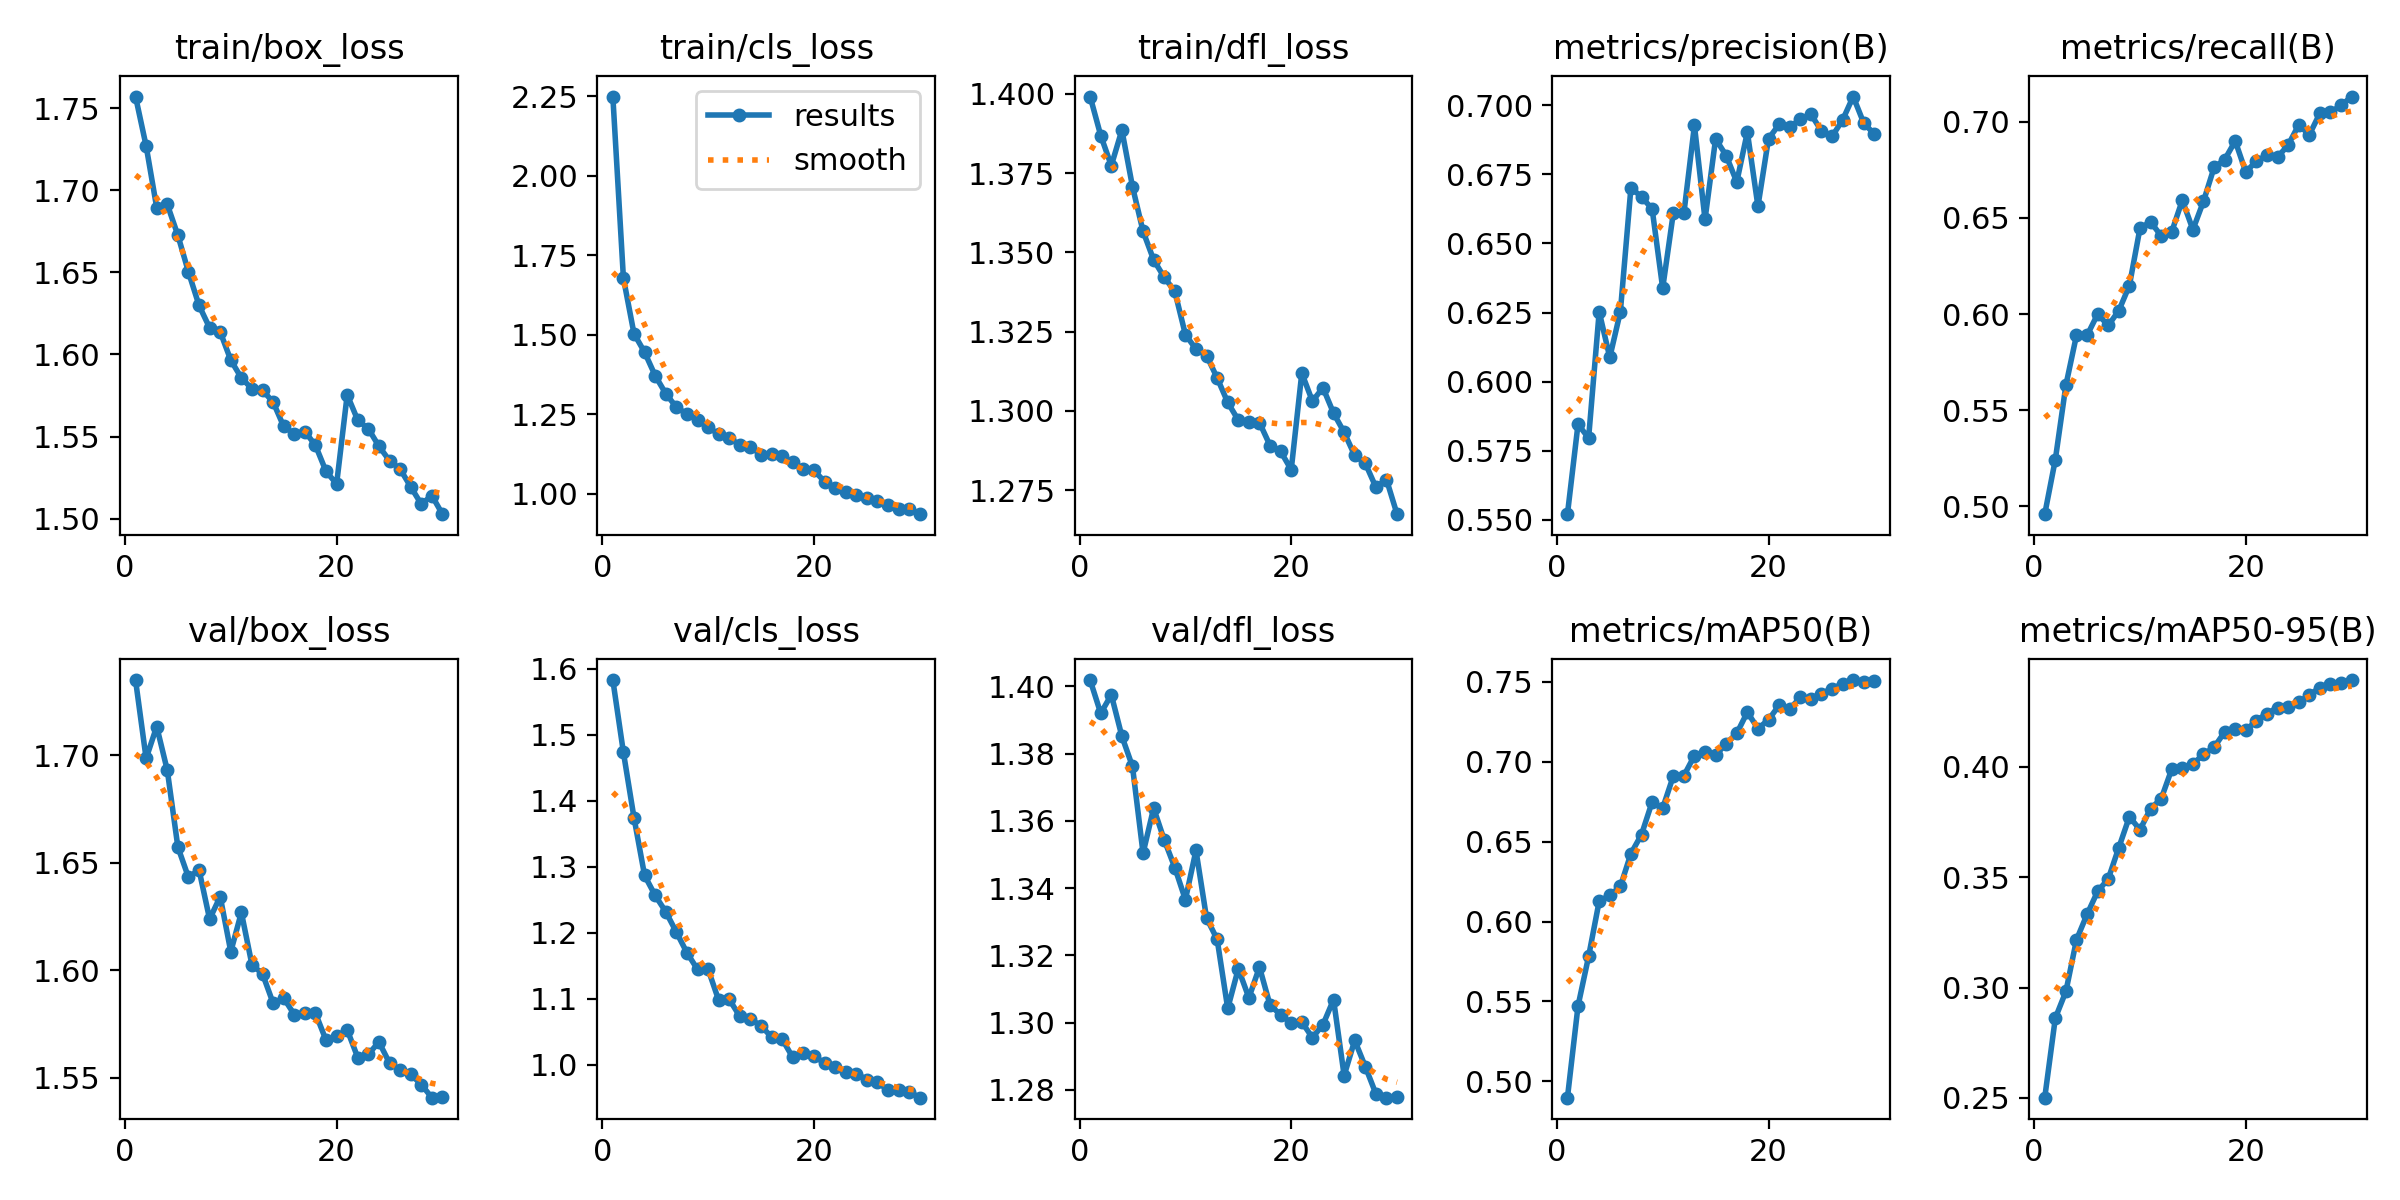

Values plotted in this chart, from the file beside it:
epoch, time, train/box_loss, train/cls_loss, train/dfl_loss, metrics/precision(B), metrics/recall(B), metrics/mAP50(B), metrics/mAP50-95(B), val/box_loss, val/cls_loss, val/dfl_loss, lr/pg0, lr/pg1, lr/pg2
1, 101.7, 1.757, 2.249, 1.399, 0.5521, 0.496, 0.4897, 0.25, 1.735, 1.583, 1.402, 0.0003329, 0.0003329, 0.0003329
2, 193.4, 1.727, 1.678, 1.387, 0.5846, 0.5243, 0.5471, 0.2861, 1.698, 1.473, 1.392, 0.0006443, 0.0006443, 0.0006443
3, 282.8, 1.689, 1.503, 1.377, 0.5796, 0.5631, 0.5781, 0.2982, 1.713, 1.374, 1.398, 0.0009336, 0.0009336, 0.0009336
4, 371.9, 1.691, 1.445, 1.389, 0.6253, 0.589, 0.6128, 0.3216, 1.693, 1.287, 1.385, 0.000901, 0.000901, 0.000901
5, 460.7, 1.673, 1.371, 1.371, 0.6088, 0.5889, 0.6163, 0.3332, 1.657, 1.257, 1.376, 0.000868, 0.000868, 0.000868
6, 549.1, 1.65, 1.314, 1.357, 0.6253, 0.6, 0.6219, 0.3436, 1.643, 1.232, 1.35, 0.000835, 0.000835, 0.000835
7, 637.7, 1.63, 1.272, 1.348, 0.6702, 0.5941, 0.6425, 0.3492, 1.647, 1.201, 1.364, 0.000802, 0.000802, 0.000802
8, 725.9, 1.616, 1.25, 1.342, 0.6668, 0.6018, 0.6545, 0.3634, 1.624, 1.17, 1.354, 0.000769, 0.000769, 0.000769
9, 814.8, 1.614, 1.23, 1.338, 0.6626, 0.6148, 0.6748, 0.3774, 1.634, 1.145, 1.346, 0.000736, 0.000736, 0.000736
10, 903.6, 1.597, 1.21, 1.324, 0.6338, 0.6446, 0.671, 0.3715, 1.609, 1.145, 1.337, 0.000703, 0.000703, 0.000703
11, 992.3, 1.586, 1.186, 1.319, 0.6609, 0.6479, 0.691, 0.3811, 1.627, 1.098, 1.351, 0.00067, 0.00067, 0.00067
12, 1081, 1.579, 1.173, 1.317, 0.6609, 0.6407, 0.6913, 0.3855, 1.603, 1.099, 1.331, 0.000637, 0.000637, 0.000637
13, 1170, 1.578, 1.154, 1.31, 0.6927, 0.6428, 0.7039, 0.399, 1.598, 1.074, 1.325, 0.000604, 0.000604, 0.000604
14, 1258, 1.571, 1.146, 1.303, 0.6587, 0.6592, 0.7064, 0.3996, 1.585, 1.07, 1.304, 0.000571, 0.000571, 0.000571
15, 1347, 1.556, 1.122, 1.297, 0.6878, 0.6439, 0.704, 0.4013, 1.587, 1.059, 1.316, 0.000538, 0.000538, 0.000538
16, 1436, 1.552, 1.124, 1.296, 0.6818, 0.6586, 0.7115, 0.4058, 1.579, 1.042, 1.307, 0.000505, 0.000505, 0.000505
17, 1524, 1.553, 1.117, 1.296, 0.6722, 0.6762, 0.7178, 0.4089, 1.58, 1.039, 1.316, 0.000472, 0.000472, 0.000472
18, 1613, 1.545, 1.098, 1.289, 0.6903, 0.6803, 0.7311, 0.4159, 1.58, 1.012, 1.305, 0.000439, 0.000439, 0.000439
19, 1701, 1.529, 1.076, 1.287, 0.6634, 0.6899, 0.7208, 0.417, 1.568, 1.017, 1.302, 0.000406, 0.000406, 0.000406
20, 1790, 1.521, 1.073, 1.281, 0.6879, 0.6738, 0.7263, 0.4166, 1.569, 1.014, 1.3, 0.000373, 0.000373, 0.000373
21, 1878, 1.575, 1.038, 1.312, 0.693, 0.6796, 0.7354, 0.421, 1.572, 1.003, 1.3, 0.00034, 0.00034, 0.00034
22, 1967, 1.56, 1.017, 1.303, 0.6921, 0.6825, 0.733, 0.4242, 1.559, 0.9968, 1.296, 0.000307, 0.000307, 0.000307
23, 2055, 1.555, 1.005, 1.307, 0.6948, 0.6816, 0.7404, 0.4269, 1.561, 0.9889, 1.299, 0.000274, 0.000274, 0.000274
24, 2143, 1.544, 0.9959, 1.299, 0.6967, 0.6879, 0.7396, 0.4273, 1.567, 0.9871, 1.307, 0.000241, 0.000241, 0.000241
25, 2231, 1.535, 0.9845, 1.293, 0.6907, 0.6983, 0.7427, 0.4294, 1.557, 0.9778, 1.284, 0.000208, 0.000208, 0.000208
26, 2320, 1.53, 0.9763, 1.286, 0.6887, 0.6932, 0.7459, 0.4327, 1.554, 0.9743, 1.295, 0.000175, 0.000175, 0.000175
27, 2408, 1.519, 0.9639, 1.283, 0.6946, 0.7044, 0.7488, 0.436, 1.552, 0.9615, 1.287, 0.000142, 0.000142, 0.000142
28, 2496, 1.509, 0.9504, 1.276, 0.7031, 0.7049, 0.7512, 0.4378, 1.547, 0.9624, 1.279, 0.000109, 0.000109, 0.000109
29, 2584, 1.514, 0.9509, 1.278, 0.6935, 0.7084, 0.7499, 0.4381, 1.541, 0.9598, 1.278, 7.6e-05, 7.6e-05, 7.6e-05
30, 2673, 1.503, 0.935, 1.267, 0.6896, 0.7131, 0.7507, 0.4394, 1.541, 0.9505, 1.278, 4.3e-05, 4.3e-05, 4.3e-05
